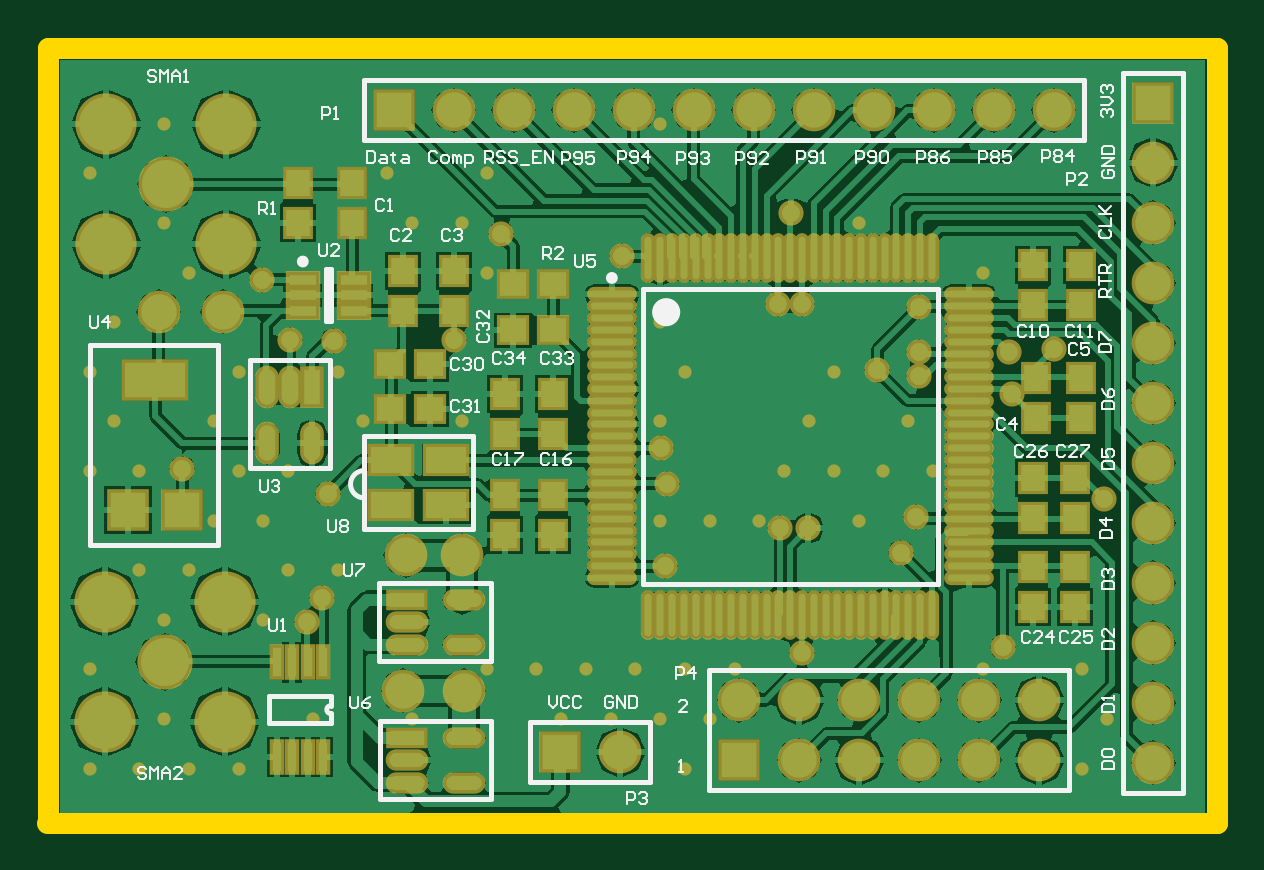
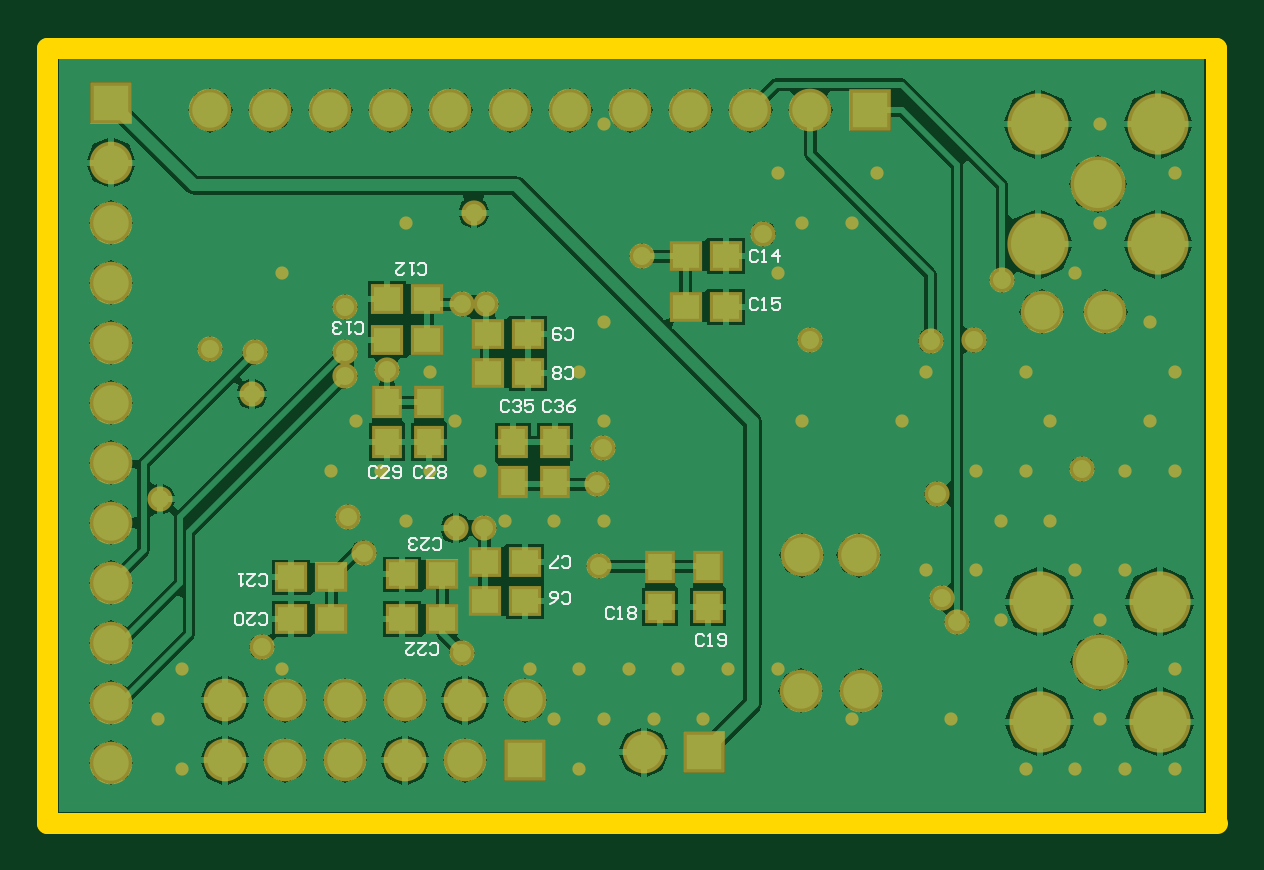
Circuit board: 10 layer files. Board 49.5 x 32.8 mm.
- bottom_copper: fpga_radio.GBL (31890 bytes)
- bottom_silk: fpga_radio.GBO (8220 bytes)
- paste: fpga_radio.GBP (2410 bytes)
- bottom_mask: fpga_radio.GBS (5811 bytes)
- outline: fpga_radio.GKO (1664 bytes)
- outline: fpga_radio.GM1 (1766 bytes)
- top_copper: fpga_radio.GTL (57267 bytes)
- top_silk: fpga_radio.GTO (22177 bytes)
- paste: fpga_radio.GTP (4701 bytes)
- top_mask: fpga_radio.GTS (8498 bytes)

=== bottom_copper: fpga_radio.GBL (31890 bytes, source omitted) ===
=== bottom_silk: fpga_radio.GBO (8220 bytes, source omitted) ===
=== paste: fpga_radio.GBP ===
%FSLAX43Y43*%
%MOMM*%
G71*
G01*
G75*
G04 Layer_Color=128*
%ADD10O,1.500X0.600*%
%ADD11R,1.500X0.600*%
%ADD12O,1.800X0.300*%
%ADD13O,0.300X1.800*%
%ADD14O,0.700X1.500*%
%ADD15R,0.700X1.500*%
%ADD16R,0.350X1.200*%
%ADD17R,1.000X1.100*%
%ADD18R,2.541X1.500*%
%ADD19R,1.500X1.500*%
%ADD20R,1.150X0.450*%
%ADD21R,1.700X1.100*%
%ADD22R,1.100X1.000*%
%ADD23C,0.254*%
%ADD24C,0.500*%
%ADD25C,1.000*%
%ADD26C,0.762*%
%ADD27C,1.500*%
%ADD28R,1.500X1.500*%
%ADD29C,2.286*%
%ADD30C,2.032*%
%ADD31C,0.254*%
%ADD32C,1.016*%
%ADD33C,1.524*%
%ADD34C,1.916*%
G04:AMPARAMS|DCode=35|XSize=2.424mm|YSize=2.424mm|CornerRadius=0mm|HoleSize=0mm|Usage=FLASHONLY|Rotation=0.000|XOffset=0mm|YOffset=0mm|HoleType=Round|Shape=Relief|Width=0.254mm|Gap=0.254mm|Entries=4|*
%AMTHD35*
7,0,0,2.424,1.916,0.254,45*
%
%ADD35THD35*%
G04:AMPARAMS|DCode=36|XSize=2.032mm|YSize=2.032mm|CornerRadius=0mm|HoleSize=0mm|Usage=FLASHONLY|Rotation=0.000|XOffset=0mm|YOffset=0mm|HoleType=Round|Shape=Relief|Width=0.254mm|Gap=0.254mm|Entries=4|*
%AMTHD36*
7,0,0,2.032,1.524,0.254,45*
%
%ADD36THD36*%
%ADD37C,2.718*%
%ADD38C,2.516*%
%ADD39C,1.219*%
%ADD40C,0.250*%
%ADD41C,0.600*%
%ADD42C,0.200*%
%ADD43C,0.100*%
%ADD44C,0.102*%
%ADD45O,1.805X0.905*%
%ADD46R,1.805X0.905*%
%ADD47O,2.105X0.605*%
%ADD48O,0.605X2.105*%
%ADD49O,1.005X1.805*%
%ADD50R,1.005X1.805*%
%ADD51R,0.655X1.505*%
%ADD52R,1.305X1.405*%
%ADD53R,2.846X1.805*%
%ADD54R,1.805X1.805*%
%ADD55R,1.455X0.755*%
%ADD56R,2.005X1.405*%
%ADD57R,1.405X1.305*%
%ADD58C,1.067*%
%ADD59C,1.805*%
%ADD60R,1.805X1.805*%
%ADD61C,2.591*%
%ADD62C,2.337*%
%ADD63C,0.559*%
D17*
X57404Y52021D02*
D03*
Y53721D02*
D03*
X55626Y52021D02*
D03*
Y53721D02*
D03*
X51181Y48436D02*
D03*
Y46736D02*
D03*
X49149Y48436D02*
D03*
Y46736D02*
D03*
X62738Y55421D02*
D03*
Y53721D02*
D03*
X60960Y55421D02*
D03*
Y53721D02*
D03*
D22*
X50087Y61595D02*
D03*
X48387D02*
D03*
X50087Y59436D02*
D03*
X48387D02*
D03*
X58596Y46990D02*
D03*
X56896D02*
D03*
X58596Y48641D02*
D03*
X56896D02*
D03*
X60403Y46228D02*
D03*
X62103D02*
D03*
X60400Y48125D02*
D03*
X62100D02*
D03*
X65102Y46228D02*
D03*
X66802D02*
D03*
X65100Y48000D02*
D03*
X66800D02*
D03*
X58469Y58293D02*
D03*
X56769D02*
D03*
X58469Y56642D02*
D03*
X56769D02*
D03*
X61025Y59775D02*
D03*
X62725D02*
D03*
X61038Y58039D02*
D03*
X62738D02*
D03*
M02*

=== bottom_mask: fpga_radio.GBS ===
%FSLAX43Y43*%
%MOMM*%
G71*
G01*
G75*
G04 Layer_Color=16711935*
%ADD10O,1.500X0.600*%
%ADD11R,1.500X0.600*%
%ADD12O,1.800X0.300*%
%ADD13O,0.300X1.800*%
%ADD14O,0.700X1.500*%
%ADD15R,0.700X1.500*%
%ADD16R,0.350X1.200*%
%ADD17R,1.000X1.100*%
%ADD18R,2.541X1.500*%
%ADD19R,1.500X1.500*%
%ADD20R,1.150X0.450*%
%ADD21R,1.700X1.100*%
%ADD22R,1.100X1.000*%
%ADD23C,0.254*%
%ADD24C,0.500*%
%ADD25C,1.000*%
%ADD26C,0.762*%
%ADD27C,1.500*%
%ADD28R,1.500X1.500*%
%ADD29C,2.286*%
%ADD30C,2.032*%
%ADD31C,0.254*%
%ADD32C,1.016*%
%ADD33C,1.524*%
%ADD34C,1.916*%
G04:AMPARAMS|DCode=35|XSize=2.424mm|YSize=2.424mm|CornerRadius=0mm|HoleSize=0mm|Usage=FLASHONLY|Rotation=0.000|XOffset=0mm|YOffset=0mm|HoleType=Round|Shape=Relief|Width=0.254mm|Gap=0.254mm|Entries=4|*
%AMTHD35*
7,0,0,2.424,1.916,0.254,45*
%
%ADD35THD35*%
G04:AMPARAMS|DCode=36|XSize=2.032mm|YSize=2.032mm|CornerRadius=0mm|HoleSize=0mm|Usage=FLASHONLY|Rotation=0.000|XOffset=0mm|YOffset=0mm|HoleType=Round|Shape=Relief|Width=0.254mm|Gap=0.254mm|Entries=4|*
%AMTHD36*
7,0,0,2.032,1.524,0.254,45*
%
%ADD36THD36*%
%ADD37C,2.718*%
%ADD38C,2.516*%
%ADD39C,1.219*%
%ADD40C,0.250*%
%ADD41C,0.600*%
%ADD42C,0.200*%
%ADD43C,0.100*%
%ADD44C,0.102*%
%ADD45O,1.805X0.905*%
%ADD46R,1.805X0.905*%
%ADD47O,2.105X0.605*%
%ADD48O,0.605X2.105*%
%ADD49O,1.005X1.805*%
%ADD50R,1.005X1.805*%
%ADD51R,0.655X1.505*%
%ADD52R,1.305X1.405*%
%ADD53R,2.846X1.805*%
%ADD54R,1.805X1.805*%
%ADD55R,1.455X0.755*%
%ADD56R,2.005X1.405*%
%ADD57R,1.405X1.305*%
%ADD58C,1.067*%
%ADD59C,1.805*%
%ADD60R,1.805X1.805*%
%ADD61C,2.591*%
%ADD62C,2.337*%
%ADD63C,0.559*%
D52*
X57404Y52021D02*
D03*
Y53721D02*
D03*
X55626Y52021D02*
D03*
Y53721D02*
D03*
X51181Y48436D02*
D03*
Y46736D02*
D03*
X49149Y48436D02*
D03*
Y46736D02*
D03*
X62738Y55421D02*
D03*
Y53721D02*
D03*
X60960Y55421D02*
D03*
Y53721D02*
D03*
D54*
X42275Y67775D02*
D03*
X49325Y40600D02*
D03*
X56896Y40259D02*
D03*
D57*
X50087Y61595D02*
D03*
X48387D02*
D03*
X50087Y59436D02*
D03*
X48387D02*
D03*
X58596Y46990D02*
D03*
X56896D02*
D03*
X58596Y48641D02*
D03*
X56896D02*
D03*
X60403Y46228D02*
D03*
X62103D02*
D03*
X60400Y48125D02*
D03*
X62100D02*
D03*
X65102Y46228D02*
D03*
X66802D02*
D03*
X65100Y48000D02*
D03*
X66800D02*
D03*
X58469Y58293D02*
D03*
X56769D02*
D03*
X58469Y56642D02*
D03*
X56769D02*
D03*
X61025Y59775D02*
D03*
X62725D02*
D03*
X61038Y58039D02*
D03*
X62738D02*
D03*
D58*
X59075Y63425D02*
D03*
X39725Y58025D02*
D03*
X33325Y52600D02*
D03*
X37875Y58050D02*
D03*
X53848Y51943D02*
D03*
X53760Y48475D02*
D03*
X51943Y61595D02*
D03*
X58625Y50100D02*
D03*
X59555Y44790D02*
D03*
X63725Y49050D02*
D03*
X58547Y59563D02*
D03*
X59563D02*
D03*
X68326Y57531D02*
D03*
X64516D02*
D03*
Y56515D02*
D03*
X38608Y46101D02*
D03*
X44831Y58039D02*
D03*
X46800Y62550D02*
D03*
X39475Y51525D02*
D03*
X39243Y47117D02*
D03*
X64516Y59436D02*
D03*
X70231Y57658D02*
D03*
X64389Y50546D02*
D03*
X53594Y53467D02*
D03*
X72350Y51300D02*
D03*
X68453Y55753D02*
D03*
X36703Y60594D02*
D03*
X62738Y56769D02*
D03*
X68050Y45050D02*
D03*
X59825Y50075D02*
D03*
D59*
X42675Y43200D02*
D03*
X42775Y48925D02*
D03*
X74425Y40160D02*
D03*
Y42700D02*
D03*
Y45240D02*
D03*
Y47780D02*
D03*
Y50320D02*
D03*
Y52860D02*
D03*
Y55400D02*
D03*
Y57940D02*
D03*
Y60480D02*
D03*
Y63020D02*
D03*
Y65560D02*
D03*
X70215Y67775D02*
D03*
X67675D02*
D03*
X65135D02*
D03*
X62595D02*
D03*
X60055D02*
D03*
X57515D02*
D03*
X54975D02*
D03*
X52435D02*
D03*
X49895D02*
D03*
X47355D02*
D03*
X44815D02*
D03*
X35025Y59250D02*
D03*
X51865Y40600D02*
D03*
X56896Y42799D02*
D03*
X59436Y40259D02*
D03*
Y42799D02*
D03*
X61976Y40259D02*
D03*
Y42799D02*
D03*
X64516Y40259D02*
D03*
Y42799D02*
D03*
X67056Y40259D02*
D03*
Y42799D02*
D03*
X69596Y40259D02*
D03*
Y42799D02*
D03*
X45175Y48925D02*
D03*
X45225Y43200D02*
D03*
X32325Y59250D02*
D03*
D60*
X74425Y68100D02*
D03*
D61*
X30099Y62103D02*
D03*
X35179D02*
D03*
Y67183D02*
D03*
X30099D02*
D03*
X30035Y41885D02*
D03*
X35115D02*
D03*
Y46965D02*
D03*
X30035D02*
D03*
D62*
X32639Y64643D02*
D03*
X32575Y44425D02*
D03*
D63*
X71400Y44100D02*
D03*
X72450Y42000D02*
D03*
X71400Y39900D02*
D03*
X67200Y60900D02*
D03*
Y44100D02*
D03*
X65100Y52500D02*
D03*
X64050Y54600D02*
D03*
X63000Y52500D02*
D03*
X61950Y63000D02*
D03*
X60900Y56700D02*
D03*
Y52500D02*
D03*
X61950Y50400D02*
D03*
X59850Y54600D02*
D03*
X58800Y52500D02*
D03*
X57750Y50400D02*
D03*
X56700Y44100D02*
D03*
X54600Y56700D02*
D03*
X55650Y50400D02*
D03*
X54600Y44100D02*
D03*
X55650Y42000D02*
D03*
X54600Y39900D02*
D03*
X53550Y67200D02*
D03*
Y58800D02*
D03*
Y54600D02*
D03*
Y50400D02*
D03*
X52500Y44100D02*
D03*
X53550Y42000D02*
D03*
X50400Y44100D02*
D03*
X51450Y42000D02*
D03*
X48300Y44100D02*
D03*
X49350Y42000D02*
D03*
X46200Y65100D02*
D03*
Y60900D02*
D03*
Y44100D02*
D03*
X45150Y63000D02*
D03*
Y54600D02*
D03*
X42000Y65100D02*
D03*
X43050Y63000D02*
D03*
Y42000D02*
D03*
X39900Y56700D02*
D03*
X40950Y54600D02*
D03*
X39900Y48300D02*
D03*
X37800Y52500D02*
D03*
Y48300D02*
D03*
X38850Y42000D02*
D03*
X35700Y56700D02*
D03*
Y52500D02*
D03*
X36750Y50400D02*
D03*
Y46200D02*
D03*
X35700Y39900D02*
D03*
X33600Y60900D02*
D03*
X34650Y54600D02*
D03*
Y50400D02*
D03*
X33600Y48300D02*
D03*
Y39900D02*
D03*
X32550Y67200D02*
D03*
Y63000D02*
D03*
X31500Y52500D02*
D03*
Y48300D02*
D03*
X32550Y46200D02*
D03*
Y42000D02*
D03*
X31500Y39900D02*
D03*
X29400Y65100D02*
D03*
X30450Y58800D02*
D03*
X29400Y56700D02*
D03*
X30450Y54600D02*
D03*
X29400Y52500D02*
D03*
Y44100D02*
D03*
Y39900D02*
D03*
M02*

=== outline: fpga_radio.GKO ===
%FSLAX43Y43*%
%MOMM*%
G71*
G01*
G75*
G04 Layer_Color=16711935*
%ADD10O,1.500X0.600*%
%ADD11R,1.500X0.600*%
%ADD12O,1.800X0.300*%
%ADD13O,0.300X1.800*%
%ADD14O,0.700X1.500*%
%ADD15R,0.700X1.500*%
%ADD16R,0.350X1.200*%
%ADD17R,1.000X1.100*%
%ADD18R,2.541X1.500*%
%ADD19R,1.500X1.500*%
%ADD20R,1.150X0.450*%
%ADD21R,1.700X1.100*%
%ADD22R,1.100X1.000*%
%ADD23C,0.254*%
%ADD24C,0.500*%
%ADD25C,1.000*%
%ADD26C,0.762*%
%ADD27C,1.500*%
%ADD28R,1.500X1.500*%
%ADD29C,2.286*%
%ADD30C,2.032*%
%ADD31C,0.254*%
%ADD32C,1.016*%
%ADD33C,1.524*%
%ADD34C,1.916*%
G04:AMPARAMS|DCode=35|XSize=2.424mm|YSize=2.424mm|CornerRadius=0mm|HoleSize=0mm|Usage=FLASHONLY|Rotation=0.000|XOffset=0mm|YOffset=0mm|HoleType=Round|Shape=Relief|Width=0.254mm|Gap=0.254mm|Entries=4|*
%AMTHD35*
7,0,0,2.424,1.916,0.254,45*
%
%ADD35THD35*%
G04:AMPARAMS|DCode=36|XSize=2.032mm|YSize=2.032mm|CornerRadius=0mm|HoleSize=0mm|Usage=FLASHONLY|Rotation=0.000|XOffset=0mm|YOffset=0mm|HoleType=Round|Shape=Relief|Width=0.254mm|Gap=0.254mm|Entries=4|*
%AMTHD36*
7,0,0,2.032,1.524,0.254,45*
%
%ADD36THD36*%
%ADD37C,2.718*%
%ADD38C,2.516*%
%ADD39C,1.219*%
%ADD40C,0.250*%
%ADD41C,0.600*%
%ADD42C,0.200*%
%ADD43C,0.100*%
%ADD44C,0.102*%
%ADD45O,1.805X0.905*%
%ADD46R,1.805X0.905*%
%ADD47O,2.105X0.605*%
%ADD48O,0.605X2.105*%
%ADD49O,1.005X1.805*%
%ADD50R,1.005X1.805*%
%ADD51R,0.655X1.505*%
%ADD52R,1.305X1.405*%
%ADD53R,2.846X1.805*%
%ADD54R,1.805X1.805*%
%ADD55R,1.455X0.755*%
%ADD56R,2.005X1.405*%
%ADD57R,1.405X1.305*%
%ADD58C,1.067*%
%ADD59C,1.805*%
%ADD60R,1.805X1.805*%
%ADD61C,2.591*%
%ADD62C,2.337*%
%ADD63C,0.559*%
%ADD64C,0.889*%
M02*

=== outline: fpga_radio.GM1 ===
%FSLAX43Y43*%
%MOMM*%
G71*
G01*
G75*
G04 Layer_Color=16711935*
%ADD10O,1.500X0.600*%
%ADD11R,1.500X0.600*%
%ADD12O,1.800X0.300*%
%ADD13O,0.300X1.800*%
%ADD14O,0.700X1.500*%
%ADD15R,0.700X1.500*%
%ADD16R,0.350X1.200*%
%ADD17R,1.000X1.100*%
%ADD18R,2.541X1.500*%
%ADD19R,1.500X1.500*%
%ADD20R,1.150X0.450*%
%ADD21R,1.700X1.100*%
%ADD22R,1.100X1.000*%
%ADD23C,0.254*%
%ADD24C,0.500*%
%ADD25C,1.000*%
%ADD26C,0.762*%
%ADD27C,1.500*%
%ADD28R,1.500X1.500*%
%ADD29C,2.286*%
%ADD30C,2.032*%
%ADD31C,0.254*%
%ADD32C,1.016*%
%ADD33C,1.524*%
%ADD34C,1.916*%
G04:AMPARAMS|DCode=35|XSize=2.424mm|YSize=2.424mm|CornerRadius=0mm|HoleSize=0mm|Usage=FLASHONLY|Rotation=0.000|XOffset=0mm|YOffset=0mm|HoleType=Round|Shape=Relief|Width=0.254mm|Gap=0.254mm|Entries=4|*
%AMTHD35*
7,0,0,2.424,1.916,0.254,45*
%
%ADD35THD35*%
G04:AMPARAMS|DCode=36|XSize=2.032mm|YSize=2.032mm|CornerRadius=0mm|HoleSize=0mm|Usage=FLASHONLY|Rotation=0.000|XOffset=0mm|YOffset=0mm|HoleType=Round|Shape=Relief|Width=0.254mm|Gap=0.254mm|Entries=4|*
%AMTHD36*
7,0,0,2.032,1.524,0.254,45*
%
%ADD36THD36*%
%ADD37C,2.718*%
%ADD38C,2.516*%
%ADD39C,1.219*%
%ADD40C,0.250*%
%ADD41C,0.600*%
%ADD42C,0.200*%
%ADD43C,0.100*%
%ADD44C,0.102*%
%ADD45O,1.805X0.905*%
%ADD46R,1.805X0.905*%
%ADD47O,2.105X0.605*%
%ADD48O,0.605X2.105*%
%ADD49O,1.005X1.805*%
%ADD50R,1.005X1.805*%
%ADD51R,0.655X1.505*%
%ADD52R,1.305X1.405*%
%ADD53R,2.846X1.805*%
%ADD54R,1.805X1.805*%
%ADD55R,1.455X0.755*%
%ADD56R,2.005X1.405*%
%ADD57R,1.405X1.305*%
%ADD58C,1.067*%
%ADD59C,1.805*%
%ADD60R,1.805X1.805*%
%ADD61C,2.591*%
%ADD62C,2.337*%
%ADD63C,0.559*%
%ADD64C,0.889*%
D64*
X27600Y37600D02*
X77125D01*
Y70425D01*
X27625D02*
X77125D01*
X27625Y37625D02*
Y70425D01*
M02*

=== top_copper: fpga_radio.GTL (57267 bytes, source omitted) ===
=== top_silk: fpga_radio.GTO (22177 bytes, source omitted) ===
=== paste: fpga_radio.GTP ===
%FSLAX43Y43*%
%MOMM*%
G71*
G01*
G75*
G04 Layer_Color=8421504*
%ADD10O,1.500X0.600*%
%ADD11R,1.500X0.600*%
%ADD12O,1.800X0.300*%
%ADD13O,0.300X1.800*%
%ADD14O,0.700X1.500*%
%ADD15R,0.700X1.500*%
%ADD16R,0.350X1.200*%
%ADD17R,1.000X1.100*%
%ADD18R,2.541X1.500*%
%ADD19R,1.500X1.500*%
%ADD20R,1.150X0.450*%
%ADD21R,1.700X1.100*%
%ADD22R,1.100X1.000*%
%ADD23C,0.254*%
%ADD24C,0.500*%
%ADD25C,1.000*%
%ADD26C,0.762*%
%ADD27C,1.500*%
%ADD28R,1.500X1.500*%
%ADD29C,2.286*%
%ADD30C,2.032*%
%ADD31C,0.254*%
%ADD32C,1.016*%
%ADD33C,1.524*%
%ADD34C,1.916*%
G04:AMPARAMS|DCode=35|XSize=2.424mm|YSize=2.424mm|CornerRadius=0mm|HoleSize=0mm|Usage=FLASHONLY|Rotation=0.000|XOffset=0mm|YOffset=0mm|HoleType=Round|Shape=Relief|Width=0.254mm|Gap=0.254mm|Entries=4|*
%AMTHD35*
7,0,0,2.424,1.916,0.254,45*
%
%ADD35THD35*%
G04:AMPARAMS|DCode=36|XSize=2.032mm|YSize=2.032mm|CornerRadius=0mm|HoleSize=0mm|Usage=FLASHONLY|Rotation=0.000|XOffset=0mm|YOffset=0mm|HoleType=Round|Shape=Relief|Width=0.254mm|Gap=0.254mm|Entries=4|*
%AMTHD36*
7,0,0,2.032,1.524,0.254,45*
%
%ADD36THD36*%
%ADD37C,2.718*%
%ADD38C,2.516*%
%ADD39C,1.219*%
%ADD40C,0.250*%
%ADD41C,0.600*%
%ADD42C,0.200*%
%ADD43C,0.100*%
%ADD44C,0.102*%
D10*
X45250Y39300D02*
D03*
Y41200D02*
D03*
X42850Y39300D02*
D03*
Y40250D02*
D03*
X45225Y45150D02*
D03*
Y47050D02*
D03*
X42825Y45150D02*
D03*
Y46100D02*
D03*
D11*
X42850Y41200D02*
D03*
X42825Y47050D02*
D03*
D12*
X51505Y59975D02*
D03*
Y59475D02*
D03*
Y58975D02*
D03*
Y58475D02*
D03*
Y57975D02*
D03*
Y57475D02*
D03*
Y56975D02*
D03*
Y56475D02*
D03*
Y55975D02*
D03*
Y55475D02*
D03*
Y54975D02*
D03*
Y54475D02*
D03*
Y53975D02*
D03*
Y53475D02*
D03*
Y52975D02*
D03*
Y52475D02*
D03*
Y51975D02*
D03*
Y51475D02*
D03*
Y50975D02*
D03*
Y50475D02*
D03*
Y49975D02*
D03*
Y49475D02*
D03*
Y48975D02*
D03*
Y48475D02*
D03*
Y47975D02*
D03*
X66605D02*
D03*
Y48475D02*
D03*
Y48975D02*
D03*
Y49475D02*
D03*
Y49975D02*
D03*
Y50475D02*
D03*
Y50975D02*
D03*
Y51475D02*
D03*
Y51975D02*
D03*
Y52475D02*
D03*
Y52975D02*
D03*
Y53475D02*
D03*
Y53975D02*
D03*
Y54475D02*
D03*
Y54975D02*
D03*
Y55475D02*
D03*
Y55975D02*
D03*
Y56475D02*
D03*
Y56975D02*
D03*
Y57475D02*
D03*
Y57975D02*
D03*
Y58475D02*
D03*
Y58975D02*
D03*
Y59475D02*
D03*
Y59975D02*
D03*
D13*
X53055Y46425D02*
D03*
X53555D02*
D03*
X54055D02*
D03*
X54555D02*
D03*
X55055D02*
D03*
X55555D02*
D03*
X56055D02*
D03*
X56555D02*
D03*
X57055D02*
D03*
X57555D02*
D03*
X58055D02*
D03*
X58555D02*
D03*
X59055D02*
D03*
X59555D02*
D03*
X60055D02*
D03*
X60555D02*
D03*
X61055D02*
D03*
X61555D02*
D03*
X62055D02*
D03*
X62555D02*
D03*
X63055D02*
D03*
X63555D02*
D03*
X64055D02*
D03*
X64555D02*
D03*
X65055D02*
D03*
Y61525D02*
D03*
X64555D02*
D03*
X64055D02*
D03*
X63555D02*
D03*
X63055D02*
D03*
X62555D02*
D03*
X62055D02*
D03*
X61555D02*
D03*
X61055D02*
D03*
X60555D02*
D03*
X60055D02*
D03*
X59555D02*
D03*
X59055D02*
D03*
X58555D02*
D03*
X58055D02*
D03*
X57555D02*
D03*
X57055D02*
D03*
X56555D02*
D03*
X56055D02*
D03*
X55555D02*
D03*
X55055D02*
D03*
X54555D02*
D03*
X54055D02*
D03*
X53555D02*
D03*
X53055D02*
D03*
D14*
X36925Y53675D02*
D03*
X38825D02*
D03*
X36925Y56075D02*
D03*
X37875D02*
D03*
D15*
X38825D02*
D03*
D16*
X39275Y44400D02*
D03*
X38625D02*
D03*
X37975D02*
D03*
X37325D02*
D03*
X39275Y40400D02*
D03*
X38625D02*
D03*
X37975D02*
D03*
X37325D02*
D03*
D17*
X44831Y59260D02*
D03*
Y60960D02*
D03*
X42672Y59260D02*
D03*
Y60960D02*
D03*
X46990Y51484D02*
D03*
Y49784D02*
D03*
X49022Y51484D02*
D03*
Y49784D02*
D03*
X38227Y64692D02*
D03*
Y62992D02*
D03*
X40513Y64692D02*
D03*
Y62992D02*
D03*
X69342Y48436D02*
D03*
Y46736D02*
D03*
X71120Y48436D02*
D03*
Y46736D02*
D03*
X46990Y54053D02*
D03*
Y55753D02*
D03*
X49022Y54053D02*
D03*
Y55753D02*
D03*
X69469Y56437D02*
D03*
Y54737D02*
D03*
X71374Y56437D02*
D03*
Y54737D02*
D03*
X69342Y59514D02*
D03*
Y61214D02*
D03*
X71374Y59514D02*
D03*
Y61214D02*
D03*
X69342Y50497D02*
D03*
Y52197D02*
D03*
X71120Y50497D02*
D03*
Y52197D02*
D03*
D18*
X32175Y56350D02*
D03*
D19*
X31025Y50850D02*
D03*
X33325D02*
D03*
D20*
X38422Y60594D02*
D03*
Y59944D02*
D03*
Y59294D02*
D03*
X40572D02*
D03*
Y59944D02*
D03*
Y60594D02*
D03*
D21*
X44464Y52954D02*
D03*
X42164D02*
D03*
X44464Y51054D02*
D03*
X42164D02*
D03*
D22*
X42115Y55118D02*
D03*
X43815D02*
D03*
X42115Y57023D02*
D03*
X43815D02*
D03*
X49025Y58450D02*
D03*
X47325D02*
D03*
Y60425D02*
D03*
X49025D02*
D03*
M02*

=== top_mask: fpga_radio.GTS (8498 bytes, source omitted) ===
